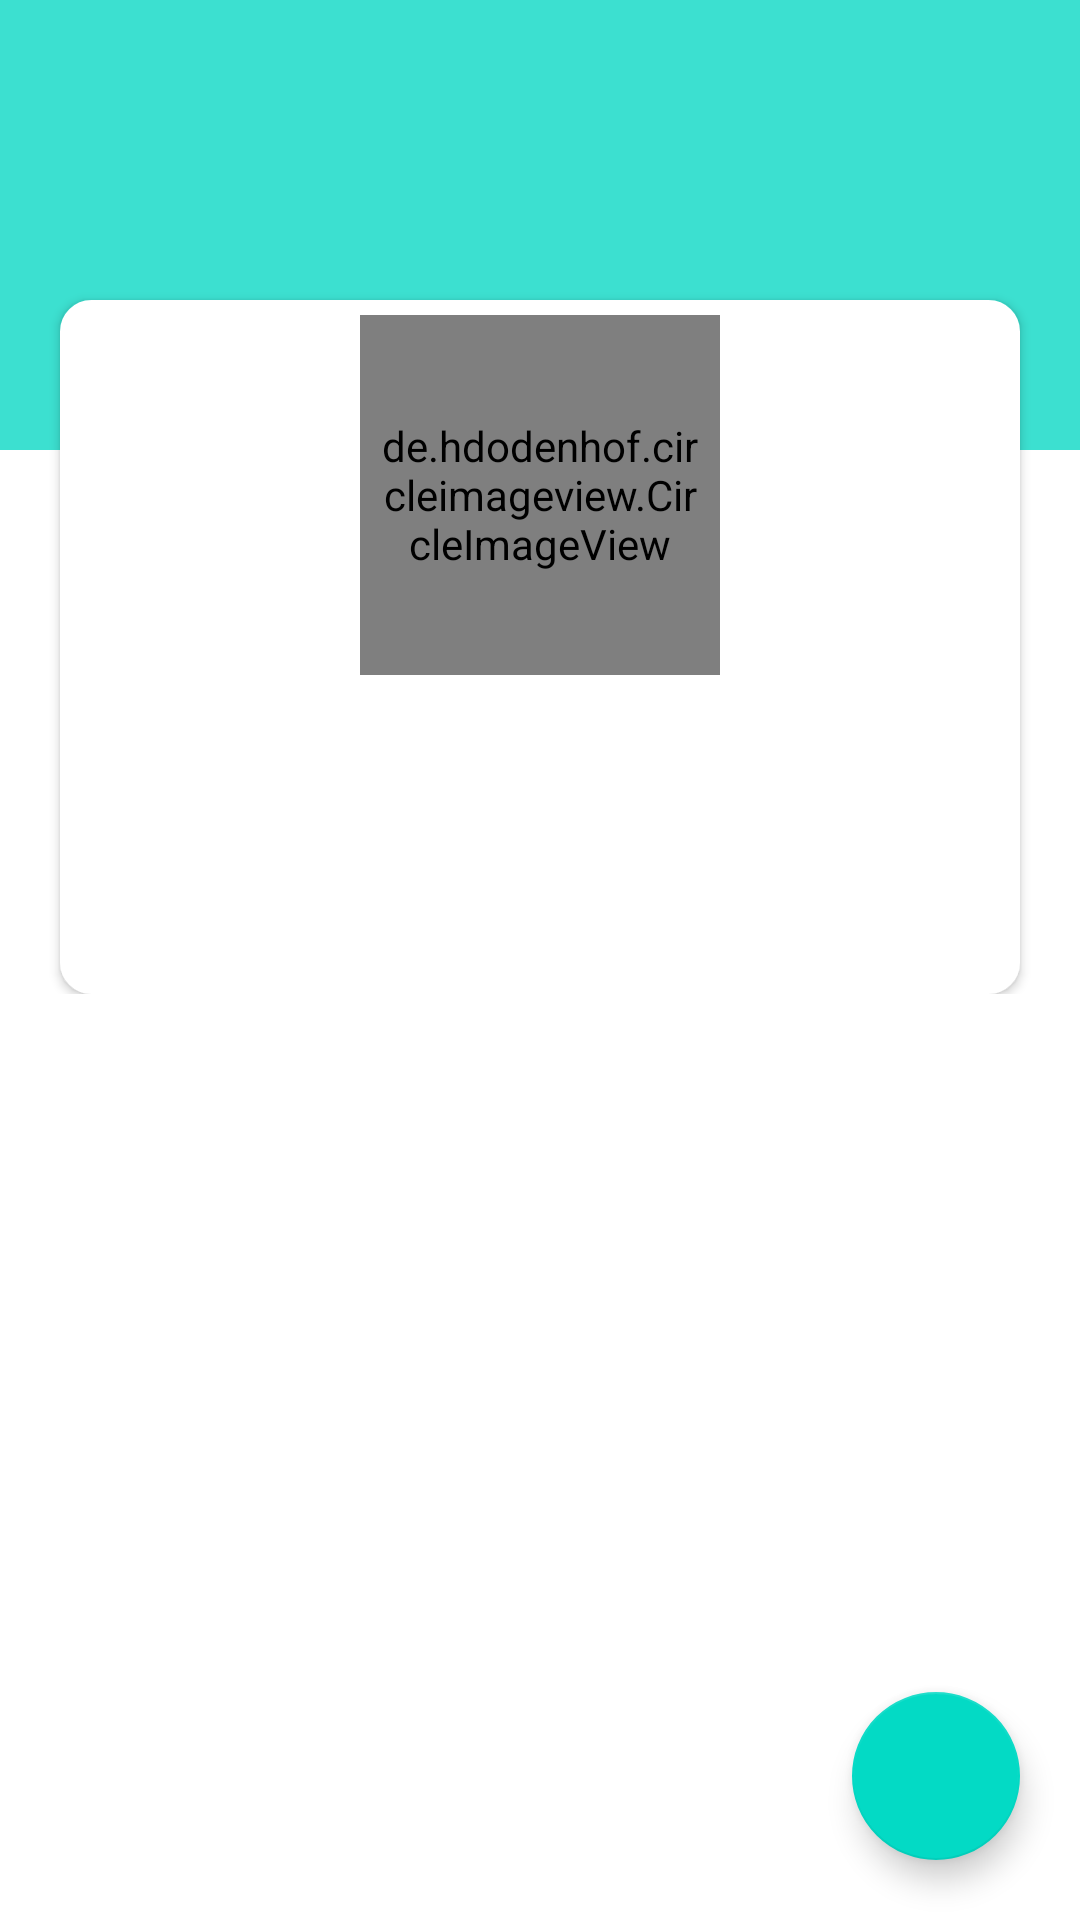

Android layout source for this screen:
<!-- AndroidManifest.xml: application theme Theme.SociSnap -->
<!-- res/layout/fragment_profile.xml -->
<?xml version="1.0" encoding="utf-8"?>
<FrameLayout xmlns:android="http://schemas.android.com/apk/res/android"
    xmlns:tools="http://schemas.android.com/tools"
    android:layout_width="match_parent"
    android:layout_height="match_parent"
    xmlns:app="http://schemas.android.com/apk/res-auto"
    tools:context=".ProfileFragment">

    <ScrollView
        android:layout_width="match_parent"
        android:layout_height="wrap_content">

        <FrameLayout
            android:layout_width="match_parent"
            android:layout_height="wrap_content"
            android:paddingBottom="5dp">
            <View
                android:layout_width="match_parent"
                android:id="@+id/blank_space"
                android:background="@color/primary"
                android:layout_height="150dp"/>

            <RelativeLayout
                android:id="@+id/linearLayout"
                android:layout_width="match_parent"
                android:layout_height="wrap_content"
                android:background="@drawable/sender_bg"
                android:layout_marginTop="100dp"
                android:layout_marginStart="20dp"
                android:layout_marginEnd="20dp"
                android:clipChildren="false"
                android:padding="5dp"
                android:elevation="2dp"
                android:orientation="vertical">

                <de.hdodenhof.circleimageview.CircleImageView
                    android:id="@+id/avatarTv"
                    android:layout_width="120dp"
                    android:layout_height="120dp"
                    android:layout_alignParentTop="true"
                    android:layout_centerInParent="true"
                    android:layout_marginStart="20dp"
                    android:foregroundGravity="center_horizontal"
                    android:padding="5dp"/>

                <TextView
                        android:id="@+id/nameTv"
                        android:layout_width="match_parent"
                        android:layout_height="wrap_content"
                        android:layout_marginStart="5dp"
                        android:layout_marginTop="5dp"
                        android:singleLine="true"
                        android:textAlignment="center"
                        android:layout_below="@id/avatarTv"
                        android:padding="5dp"
                        android:marqueeRepeatLimit="marquee_forever"
                        android:ellipsize="marquee"
                        android:textColor="@color/black"
                        android:textSize="19sp" />

                    <TextView
                        android:id="@+id/emailTv"
                        android:layout_width="match_parent"
                        android:layout_height="wrap_content"
                        android:layout_marginStart="5dp"
                        android:textAlignment="center"
                        android:singleLine="true"
                        android:layout_below="@id/nameTv"
                        android:padding="5dp"
                        android:textSize="16sp"
                        android:marqueeRepeatLimit="marquee_forever"
                        android:ellipsize="marquee"
                        android:textColor="@color/dark_grey" />
                <TextView
                    android:id="@+id/bio"
                    android:layout_width="match_parent"
                    android:layout_height="wrap_content"
                    android:layout_marginStart="5dp"
                    android:textAlignment="center"
                    android:layout_below="@id/emailTv"
                    android:padding="5dp"
                    android:lineSpacingExtra="5dp"
                    android:marqueeRepeatLimit="marquee_forever"
                    android:ellipsize="marquee"
                    android:textColor="@color/dark_grey" />

            </RelativeLayout>

        </FrameLayout>

    </ScrollView>
    <com.google.android.material.floatingactionbutton.FloatingActionButton
        android:layout_width="wrap_content"
        android:layout_height="wrap_content"
        android:layout_gravity="bottom|end"
        android:baselineAlignBottom="true"
        android:layout_margin="20dp"
        android:id="@+id/editProfile"
        android:src="@drawable/baseline_edit"
        android:contentDescription="TODO" />

</FrameLayout>
<!-- resources referenced by this layout -->
<resources>
  <color name="black">#FF000000</color>
  <color name="dark_grey">#333333</color>
  <color name="primary">#E425DDCB</color>
  <!-- drawable sender_bg (drawable) -->
  <?xml version="1.0" encoding="utf-8"?>
  <shape xmlns:android="http://schemas.android.com/apk/res/android"
      android:shape="rectangle">
  
      <stroke
          android:color="@color/white"
          android:width="1dp"/>
      <corners
          android:radius="10dp"/>
      <solid
          android:color="@color/white"/>
  </shape>
  <style name="Theme.SociSnap" parent="Theme.MaterialComponents.DayNight.DarkActionBar">
          
          <item name="colorPrimary">@color/primary</item>
          <item name="colorPrimaryVariant">@color/purple_700</item>
          <item name="colorOnPrimary">@color/white</item>
          
          <item name="colorSecondary">@color/teal_200</item>
          <item name="colorSecondaryVariant">@color/teal_700</item>
          <item name="colorOnSecondary">@color/black</item>
          
          <item name="android:statusBarColor">@color/primary</item>
          
      </style>
  <color name="white">#FFFFFFFF</color>
  <color name="purple_700">#FF3700B3</color>
  <color name="teal_200">#FF03DAC5</color>
  <color name="teal_700">#FF018786</color>
</resources>
